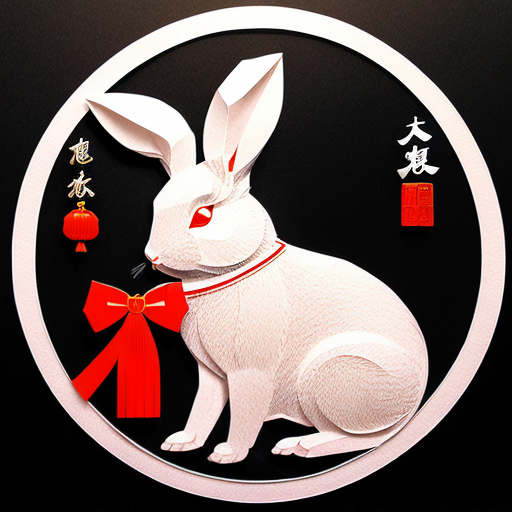
Generation parameters embedded in this image by AUTOMATIC1111 Stable Diffusion web UI or a fork of it (Forge, ...) (PNG 'parameters' text chunk):
(((masterpiece))), best quality,
((Chinese paper-cut art of cute rabbit making a bow)), ((Chinese paper-cut)), ((complicated paper-cut with many paper layers)), ((every paper layer with shadows)), (round red background paper), single color on each paper layer, front light, (detailed accurate rabbit face), chinese coin as small pendant on background
Negative prompt: ((blurry)), watermark, signature, text, weird face
Steps: 32, Sampler: Euler a, CFG scale: 9.5, Seed: 2860126859, Size: 512x512, Model hash: 10a699c0f3, Model: deliberate_v11